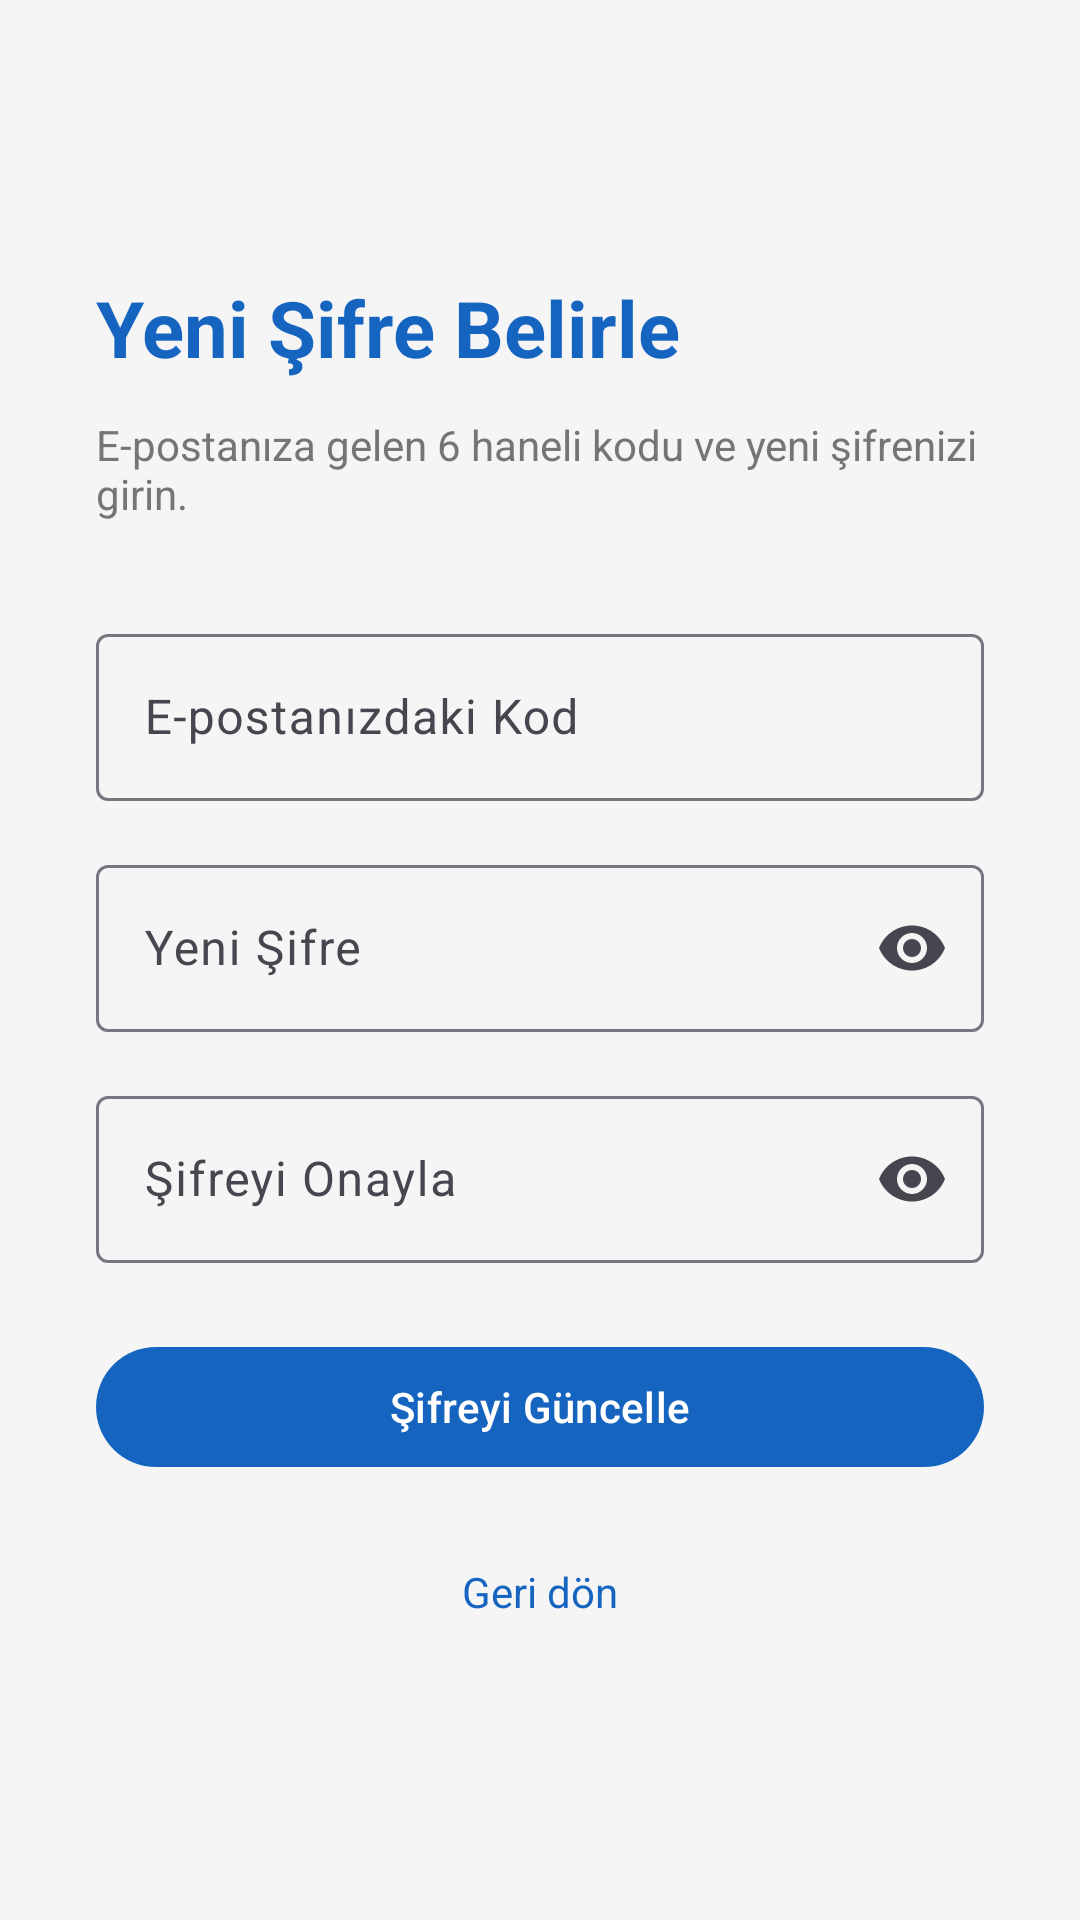

Android layout source for this screen:
<!-- AndroidManifest.xml: application theme Theme.SafeKid -->
<!-- res/layout/fragment_reset_password.xml -->
<?xml version="1.0" encoding="utf-8"?>
<ScrollView xmlns:android="http://schemas.android.com/apk/res/android"
    xmlns:app="http://schemas.android.com/apk/res-auto"
    android:layout_width="match_parent"
    android:layout_height="match_parent"
    android:fillViewport="true"
    android:background="@color/background">

    <LinearLayout
        android:layout_width="match_parent"
        android:layout_height="match_parent"
        android:orientation="vertical"
        android:padding="32dp"
        android:gravity="center_vertical">

        <TextView
            android:layout_width="wrap_content"
            android:layout_height="wrap_content"
            android:text="Yeni Şifre Belirle"
            android:textSize="26sp"
            android:textStyle="bold"
            android:textColor="@color/primary" />

        <TextView
            android:layout_width="match_parent"
            android:layout_height="wrap_content"
            android:text="E-postanıza gelen 6 haneli kodu ve yeni şifrenizi girin."
            android:textColor="@color/text_secondary"
            android:layout_marginTop="12dp" />

        <com.google.android.material.textfield.TextInputLayout
            android:layout_width="match_parent"
            android:layout_height="wrap_content"
            android:layout_marginTop="32dp"
            style="@style/Widget.Material3.TextInputLayout.OutlinedBox">
            <com.google.android.material.textfield.TextInputEditText
                android:id="@+id/etCode"
                android:layout_width="match_parent"
                android:layout_height="wrap_content"
                android:hint="E-postanızdaki Kod"
                android:inputType="number"
                android:maxLength="6" />
        </com.google.android.material.textfield.TextInputLayout>

        <com.google.android.material.textfield.TextInputLayout
            android:layout_width="match_parent"
            android:layout_height="wrap_content"
            android:layout_marginTop="16dp"
            style="@style/Widget.Material3.TextInputLayout.OutlinedBox"
            app:endIconMode="password_toggle">
            <com.google.android.material.textfield.TextInputEditText
                android:id="@+id/etNewPassword"
                android:layout_width="match_parent"
                android:layout_height="wrap_content"
                android:hint="Yeni Şifre"
                android:inputType="textPassword" />
        </com.google.android.material.textfield.TextInputLayout>

        <com.google.android.material.textfield.TextInputLayout
            android:layout_width="match_parent"
            android:layout_height="wrap_content"
            android:layout_marginTop="16dp"
            style="@style/Widget.Material3.TextInputLayout.OutlinedBox"
            app:endIconMode="password_toggle">
            <com.google.android.material.textfield.TextInputEditText
                android:id="@+id/etConfirmPassword"
                android:layout_width="match_parent"
                android:layout_height="wrap_content"
                android:hint="Şifreyi Onayla"
                android:inputType="textPassword" />
        </com.google.android.material.textfield.TextInputLayout>

        <com.google.android.material.button.MaterialButton
            android:id="@+id/btnReset"
            android:layout_width="match_parent"
            android:layout_height="wrap_content"
            android:text="Şifreyi Güncelle"
            android:layout_marginTop="24dp" />

        <ProgressBar
            android:id="@+id/progress"
            android:layout_width="wrap_content"
            android:layout_height="wrap_content"
            android:layout_gravity="center_horizontal"
            android:layout_marginTop="16dp"
            android:visibility="gone" />

        <TextView
            android:id="@+id/tvGoBack"
            android:layout_width="wrap_content"
            android:layout_height="wrap_content"
            android:text="Geri dön"
            android:textColor="@color/primary"
            android:layout_marginTop="20dp"
            android:layout_gravity="center_horizontal"
            android:padding="8dp" />

    </LinearLayout>
</ScrollView>
<!-- resources referenced by this layout -->
<resources>
  <color name="background">#F5F5F5</color>
  <color name="primary">#1565C0</color>
  <color name="text_secondary">#757575</color>
  <style name="Theme.SafeKid" parent="Base.Theme.SafeKid" />
  <style name="Base.Theme.SafeKid" parent="Theme.Material3.DayNight.NoActionBar">
          <item name="colorPrimary">@color/primary</item>
          <item name="colorPrimaryDark">@color/primary_dark</item>
          <item name="colorSecondary">@color/secondary</item>
      </style>
  <color name="primary_dark">#003c8f</color>
  <color name="secondary">#00897B</color>
</resources>
